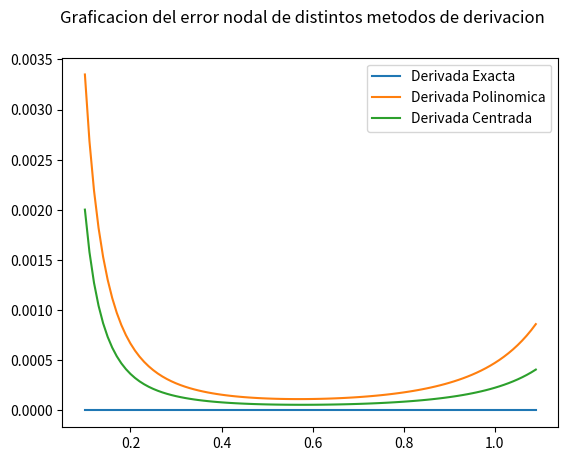

This chart was generated by the following Python code:
import numpy as np
import matplotlib.pyplot as plt



def derivada_polinomio(f,x,h=0.01):
    return (1/(2*h))*(f(x)*(-3) + 4*f(x+h) - f(x+(2*h)))

def derivada_centrada(f,x,h = 0.01):
    if h != 0:
        return(f(x+h)-f(x-h))/(2*h)
    
def derivada_exacta(x):
    return (1/2)*(1/np.sqrt(np.tan(x)))*np.square(1/np.cos(x))

def root_tan(x): 
    return(np.sqrt(np.tan(x)))

x = np.arange(0.1,1.1,0.01)
df_dxE = derivada_exacta(x)
df_dxP = derivada_polinomio(root_tan,x)
df_dxC = derivada_centrada(root_tan,x)
plt.suptitle("Graficacion de distintos metodos de derivacion")
plt.plot(x,df_dxE, label = 'Derivada Exacta')
plt.scatter(x,df_dxP,color ='green', s = 10 ,label = 'Derivada Polinomio')
plt.scatter(x,df_dxC, color ='orange', s = 10,label = 'Derivada Centrada')
plt.legend()

plt.show()
plt.close()
plt.suptitle("Graficacion del error nodal de distintos metodos de derivacion")
plt.plot(x,np.abs(df_dxE- df_dxE),label = 'Derivada Exacta')
plt.plot(x,np.abs(df_dxE- df_dxP),label = 'Derivada Polinomica')
plt.plot(x,np.abs(df_dxE- df_dxC),label = 'Derivada Centrada')
plt.legend()
plt.show()

##Rta: Si, efectivamente ambas aproximaciones tienen un orden de precision dado por
# el mismo exponente 
